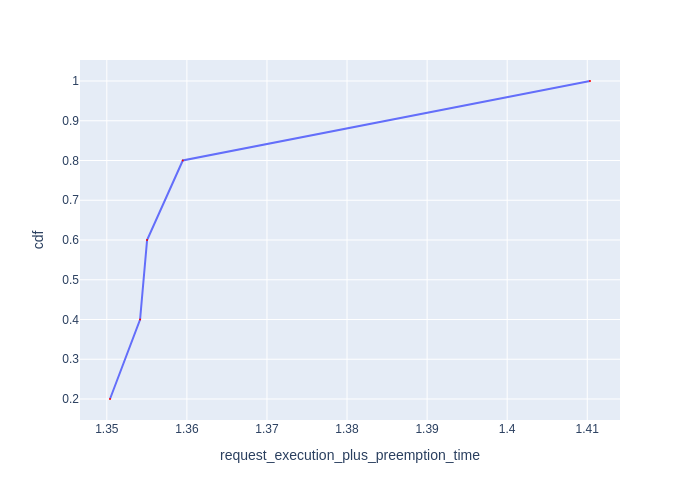

The file beside this chart, header and first rows:
Request Id, request_execution_plus_preemption_time, cdf
0_2, 1.35, 0.2
0_1, 1.354, 0.4
0_4, 1.355, 0.6
0_3, 1.359, 0.8
0_0, 1.41, 1.0
